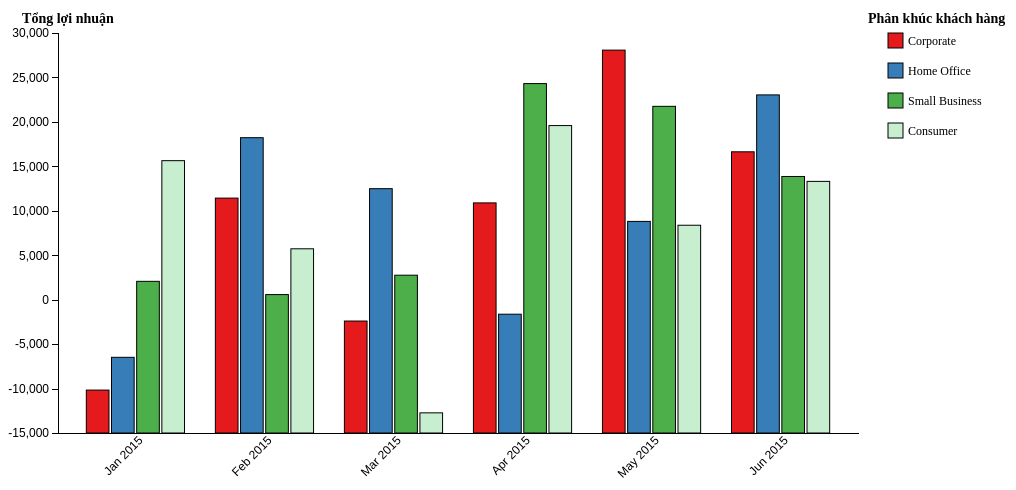
D3 v4 page, settled after 360 driven frames (6 s of simulated time); the page loaded 1 data file(s).


        // set the dimensions and margins of the graph
        var margin = {top: 30, right: 150, bottom: 70, left: 50},
            width = 1000 - margin.left - margin.right,
            height = 500 - margin.top - margin.bottom;

        // append the svg object to the body of the page
        var svg = d3.select("#my_dataviz")
          .append("svg")
            .attr("width", width + margin.left + margin.right)
            .attr("height", height + margin.top + margin.bottom)
          .append("g")
            .attr("transform",
                  "translate(" + margin.left + "," + margin.top + ")");

        // Parse the Data
        d3.csv("data8.csv", function(data) {
            // Convert the "Order Date" to month
            var parseDate = d3.timeParse("%m/%d/%Y");
            data.forEach(d => {
                d['Order Date'] = parseDate(d['Order Date']).toLocaleString('default', { month: 'short' }) + ' 2015';
                d['Profit'] = +d['Profit'];  // Convert Profit to number
            });

            // List of subgroups (Customer Segments)
            var subgroups = Array.from(new Set(data.map(d => d['Customer Segment'])));

            var months = ["Jan 2015", "Feb 2015", "Mar 2015", "Apr 2015", "May 2015", "Jun 2015"];

            // List of groups (Months)
            var groups = Array.from(new Set(data.map(d => d['Order Date'])));
            
            // Sort the groups base on month order (Jan -> Jun)
            groups.sort((a, b) => months.indexOf(a) - months.indexOf(b));


            // Prepare data for the grouped bar chart
            var dataPrepared = groups.map(month => {
                let monthData = data.filter(d => d['Order Date'] === month);
                let result = { 'Order Date': month };
                subgroups.forEach(seg => {
                    result[seg] = d3.sum(monthData.filter(d => d['Customer Segment'] === seg), d => d['Profit']);
                });
                return result;
            });

            // Define scales
            var x = d3.scaleBand()
                .domain(groups)
                .range([0, width])
                .padding([0.2]);

            var y = d3.scaleLinear()
                .domain([
                    d3.min(subgroups.flatMap(seg => dataPrepared.map(d => d[seg]))),
                    d3.max(subgroups.flatMap(seg => dataPrepared.map(d => d[seg])))
                ])
                .nice()
                .range([ height, 0 ]);

            var xSubgroup = d3.scaleBand()
                .domain(subgroups)
                .range([0, x.bandwidth()])
                .padding([0.1]);

            var color = d3.scaleOrdinal()
                .domain(subgroups)
                .range(['#e41a1c', '#377eb8', '#4daf4a', '#C7EFCF']); 

            // Add X axis
            svg.append("g")
                .attr("class", "x-axis")
                .attr("transform", "translate(0," + height + ")")
                .call(d3.axisBottom(x).tickSize(0))
                .selectAll("text")
                .attr("transform", "rotate(-45)")
                .style("text-anchor", "end");

            // Add Y axis
            svg.append("g")
                .attr("class", "y-axis")
                .call(d3.axisLeft(y).ticks(10))
                .append("text")
                .attr("transform", "rotate(-90)")
                .attr("y", -50)
                .attr("x", -height / 2)
                .attr("dy", ".71em")
                .style("text-anchor", "middle")
                .text("Tổng Lợi Nhuận");
                
            svg.append("text")
                .attr("transform", "rotate(-360)")
                .attr("y", -margin.left +30)  // Changed value to position the text properly
                .attr("x", 10)  // Position the text in the center of the y-axis
                .attr("dy", ".71em")
                .style("text-anchor", "middle")  // Center the text horizontally
                .style("font-size", "14px")
                .style("font-weight", "bold")
                .text("Tổng lợi nhuận");
            // Show the bars
            svg.append("g")
                .selectAll("g")
                .data(dataPrepared)
                .enter()
                .append("g")
                .attr("transform", d => `translate(${x(d['Order Date'])},0)`)
                .selectAll("rect")
                .data(d => subgroups.map(key => ({ key: key, value: d[key] })))
                .enter()
                .append("rect")
                .attr("x", d => xSubgroup(d.key))
                .attr("y", d => y(d.value))
                .attr("width", xSubgroup.bandwidth())
                .attr("height", d => height - y(d.value))
                .attr("fill", d => color(d.key))
                .attr("class", "bar");

            // Add legend
            var legend = svg.selectAll(".legend")
                .data(subgroups)
                .enter()
                .append("g")
                .attr("class", "legend")
                .attr("transform", (d, i) => `translate(${width + 30},${i * 30})`);

            legend.append("rect")
                .attr("x", 0)
                .attr("width", 15)
                .attr("height", 15)
                .attr("fill", d => color(d));

            legend.append("text")
                .attr("x", 20)
                .attr("y", 12)
                .text(d => d);

            // Add title for the legend
            svg.append("text")
                .attr("x", width + 10)
                .attr("y", -10)
                .attr("text-anchor", "start")
                .style("font-size", "14px")
                .style("font-weight", "bold")
                .text("Phân khúc khách hàng");

        });
    

### data: data8.csv
Order Date, Profit, Customer Segment
1/7/2015, 4.56, Corporate
6/13/2015, 4390, Home Office
2/15/2015, -53.81, Home Office
5/12/2015, 803.5, Small Business
5/12/2015, -24.03, Small Business
5/12/2015, -37.03, Small Business
5/12/2015, -0.71, Small Business
4/8/2015, -59.82, Small Business
5/28/2015, 261.9, Small Business
2/12/2015, 2.63, Small Business
2/12/2015, 652.7, Small Business
5/15/2015, 314.5, Small Business
5/21/2015, -114.6, Small Business
5/15/2015, 384.4, Small Business
5/21/2015, -17.49, Small Business
5/21/2015, -114.6, Small Business
1/28/2015, -28.3, Corporate
1/28/2015, -5.307, Corporate
5/2/2015, 8.894, Corporate
2/22/2015, 144.7, Corporate
3/27/2015, -35.88, Corporate
1/20/2015, 210, Corporate
3/12/2015, 3568, Corporate
6/15/2015, -84.44, Corporate
6/15/2015, 24.31, Corporate
5/10/2015, 25.91, Consumer
3/10/2015, 162.7, Corporate
1/28/2015, -6924, Corporate
3/10/2015, -67.49, Corporate
4/20/2015, 19.63, Consumer
4/20/2015, -1.652, Consumer
5/9/2015, 2.14, Corporate
6/12/2015, 349.4, Corporate
3/2/2015, -37.53, Small Business
3/2/2015, 101.5, Small Business
1/2/2015, 845.7, Corporate
1/2/2015, -308.9, Corporate
1/2/2015, -1680, Corporate
1/2/2015, 575.4, Corporate
2/2/2015, -2427, Corporate
2/2/2015, -2427, Corporate
3/15/2015, -715.8, Corporate
2/2/2015, -144.6, Consumer
3/30/2015, 7402, Corporate
6/3/2015, 1892, Corporate
3/22/2015, 28.86, Corporate
3/22/2015, 173.5, Corporate
5/17/2015, 117.9, Home Office
2/18/2015, 34.01, Home Office
3/4/2015, 2032, Corporate
5/17/2015, -190.7, Home Office
5/17/2015, 325.4, Home Office
6/7/2015, 22.82, Corporate
5/3/2015, 116.1, Home Office
5/3/2015, -87.96, Home Office
5/3/2015, 255.4, Home Office
5/3/2015, 685.6, Home Office
6/22/2015, -16.2, Consumer
4/6/2015, 2024, Consumer
6/22/2015, -20.25, Consumer
... 1,892 more rows